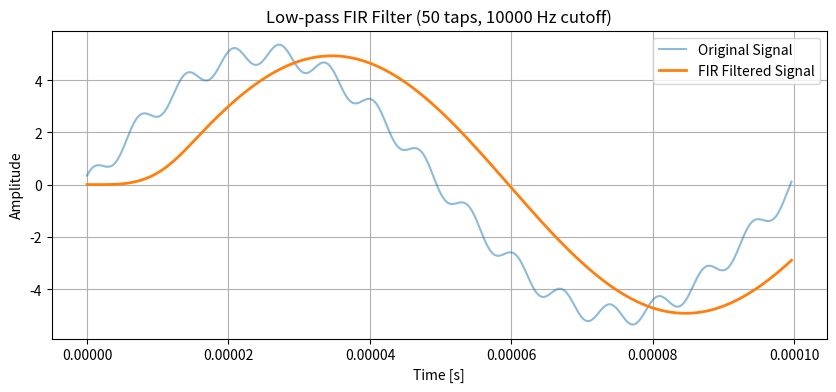
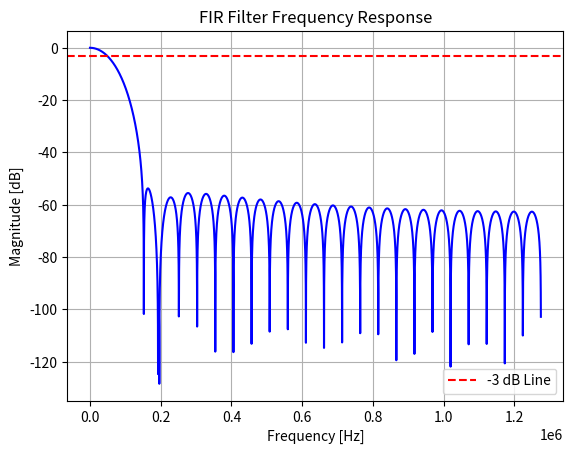

Python code for these plots, in order:
import numpy as np
import matplotlib.pyplot as plt
from scipy.signal import firwin, lfilter, freqz

# Generate a noisy signal
n = 1 # number of periods
s = 255  # samples per period of signal
t = np.linspace(0, 0.0001*n, s*n, endpoint=False)
signal = (5*np.sin(20000*np.pi*t) + 0.41*np.sin(20000*15*np.pi*t + (57/180)*np.pi))

# FIR filter design
num_taps = 50              # Filter length
cutoff_hz = 10000             # Desired cutoff frequency in Hz
cutoff_norm = 2*np.pi*cutoff_hz / ((s/(0.0001*n)) / 2)  # Normalize to Nyquist

# Design filter using Hamming window
fir_coeff = firwin(numtaps=num_taps, cutoff=cutoff_norm, window='hamming')

# Apply the filter
filtered_signal = lfilter(fir_coeff, 1.0, signal)

# Plot time-domain response
plt.figure(figsize=(10, 4))
plt.plot(t, signal, label='Original Signal', alpha=0.5)
plt.plot(t, filtered_signal, label='FIR Filtered Signal', linewidth=2)
plt.title(f"Low-pass FIR Filter ({num_taps} taps, {cutoff_hz} Hz cutoff)")
plt.xlabel("Time [s]")
plt.ylabel("Amplitude")
plt.legend()
plt.grid(True)
plt.show()

# Plot frequency response of the filter
w, h = freqz(fir_coeff, worN=8000)
frequencies = w * (s/(0.0001*n)) / (2 * np.pi)

plt.figure()
plt.plot(frequencies, 20 * np.log10(np.abs(h)), 'b')
plt.title("FIR Filter Frequency Response")
plt.xlabel("Frequency [Hz]")
plt.ylabel("Magnitude [dB]")
plt.grid(True)
plt.axhline(-3, color='r', linestyle='--', label='-3 dB Line')
# plt.axvline(cutoff_hz, color='r', linestyle='--', label=f'Cutoff Frequency ≈ {cutoff_hz:.3f}')
plt.legend()
plt.show()
